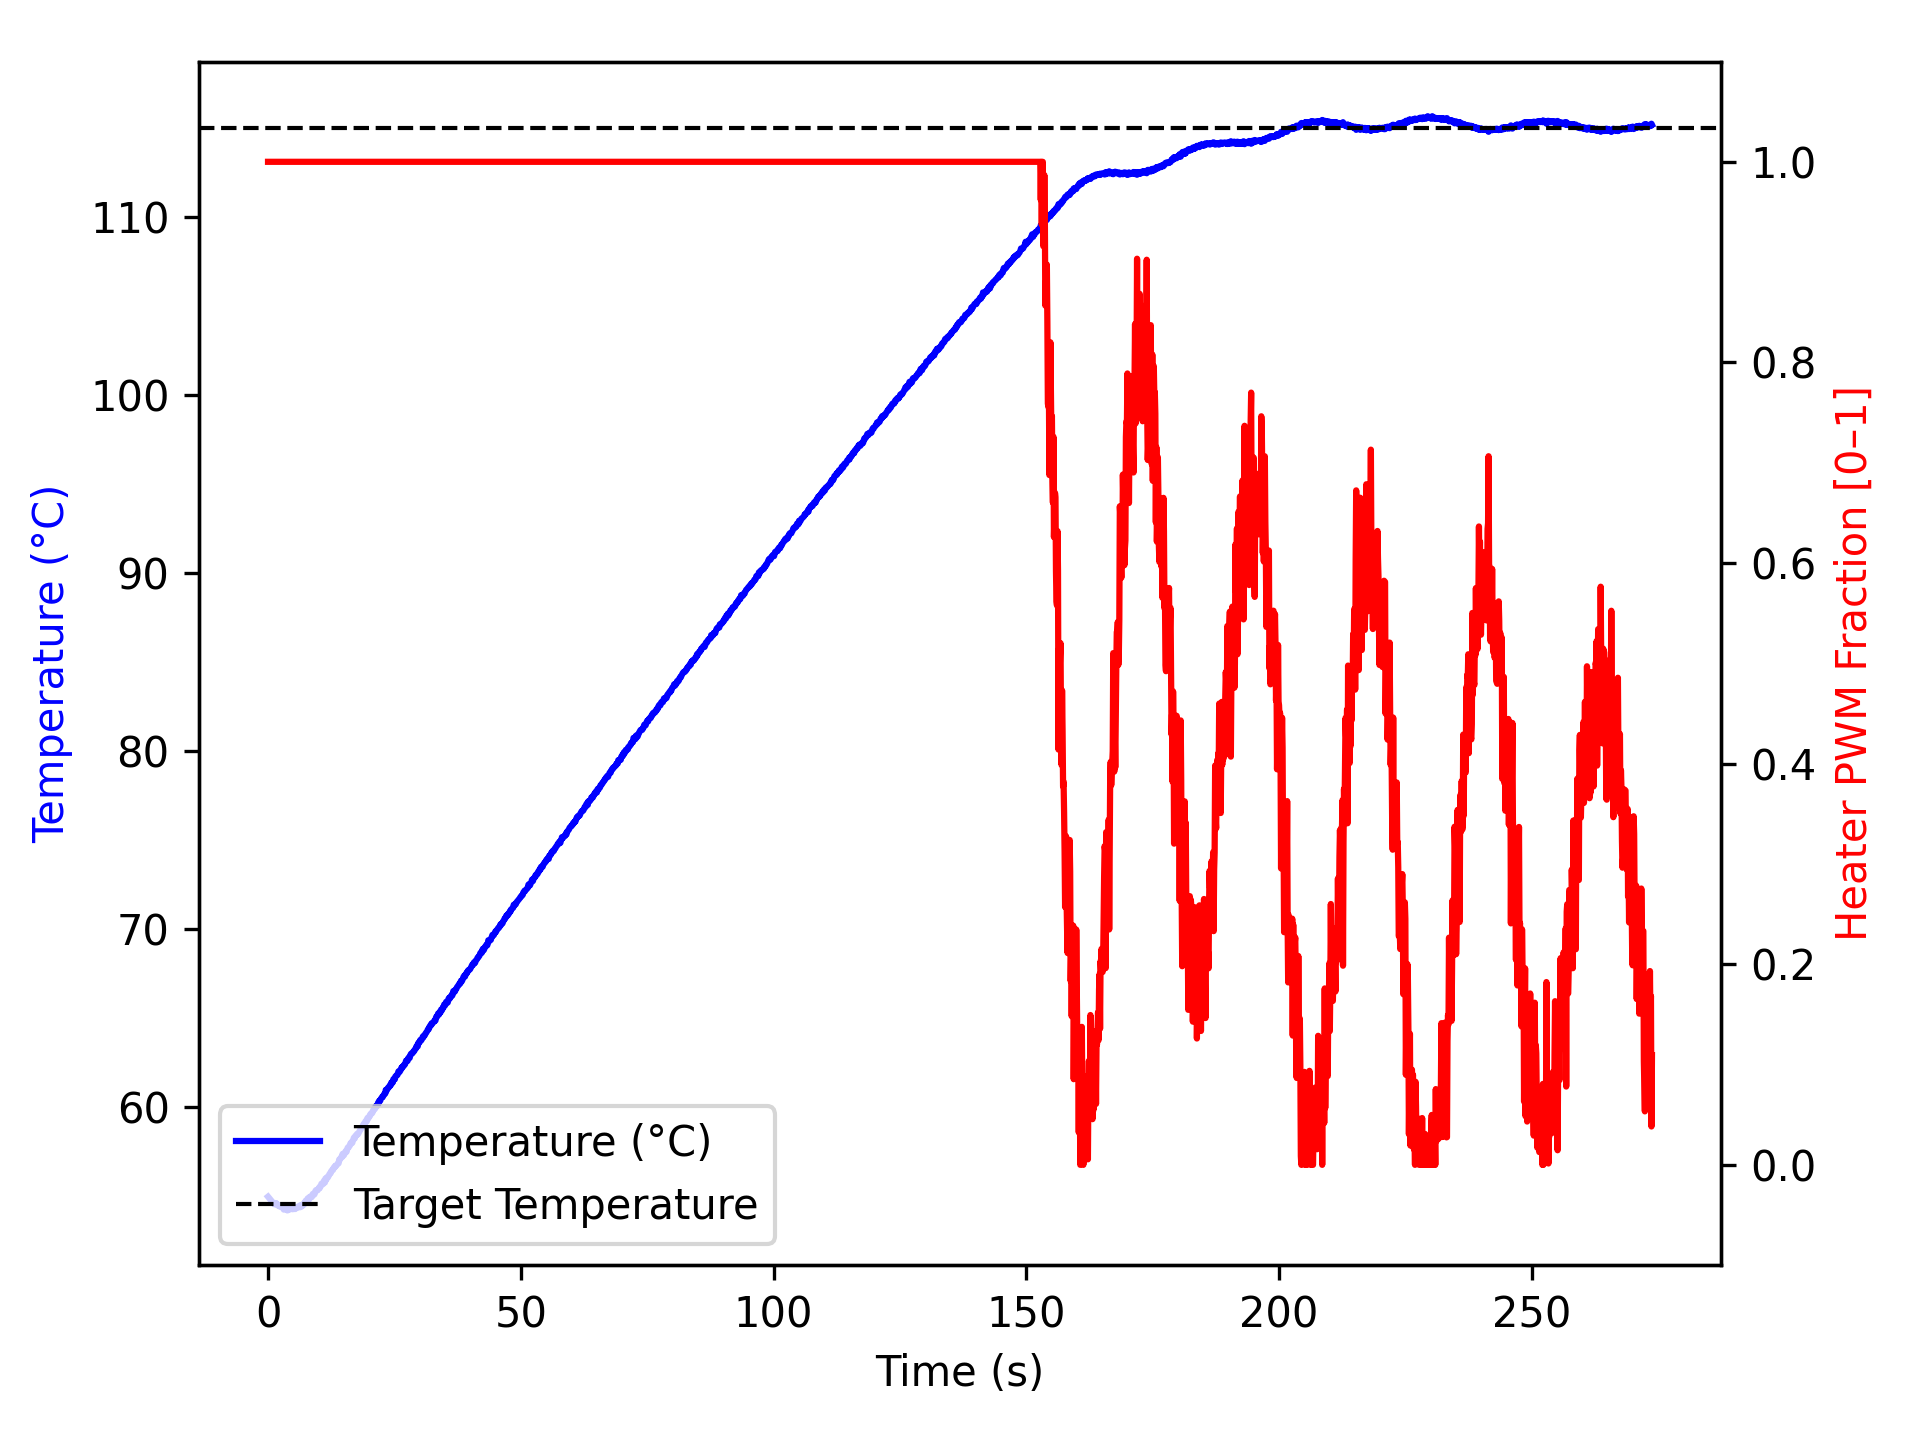

The file beside this chart, header and first rows:
time_ms, temperature, heater
2, 54.98, 1.0
1104, 54.59, 1.0
1205, 54.59, 1.0
1306, 54.55, 1.0
1407, 54.62, 1.0
1509, 54.62, 1.0
1610, 54.56, 1.0
1711, 54.59, 1.0
1813, 54.52, 1.0
1914, 54.49, 1.0
2015, 54.47, 1.0
2116, 54.52, 1.0
2217, 54.48, 1.0
2319, 54.42, 1.0
2420, 54.43, 1.0
2521, 54.43, 1.0
2623, 54.47, 1.0
2724, 54.41, 1.0
2825, 54.37, 1.0
2926, 54.38, 1.0
3027, 54.34, 1.0
3129, 54.25, 1.0
3230, 54.37, 1.0
3331, 54.36, 1.0
3433, 54.32, 1.0
3534, 54.3, 1.0
3635, 54.26, 1.0
3736, 54.32, 1.0
3837, 54.2, 1.0
3939, 54.3, 1.0
4040, 54.34, 1.0
4140, 54.3, 1.0
4241, 54.25, 1.0
4341, 54.27, 1.0
4441, 54.3, 1.0
4541, 54.3, 1.0
4641, 54.32, 1.0
4741, 54.3, 1.0
4841, 54.27, 1.0
4941, 54.27, 1.0
5041, 54.3, 1.0
5141, 54.34, 1.0
5241, 54.3, 1.0
5341, 54.28, 1.0
5441, 54.32, 1.0
5541, 54.4, 1.0
5641, 54.34, 1.0
5741, 54.34, 1.0
5841, 54.37, 1.0
5942, 54.4, 1.0
6043, 54.4, 1.0
6144, 54.43, 1.0
6246, 54.48, 1.0
6347, 54.38, 1.0
6448, 54.48, 1.0
6549, 54.43, 1.0
6649, 54.47, 1.0
6749, 54.45, 1.0
6849, 54.52, 1.0
6949, 54.54, 1.0
... 2,659 more rows
